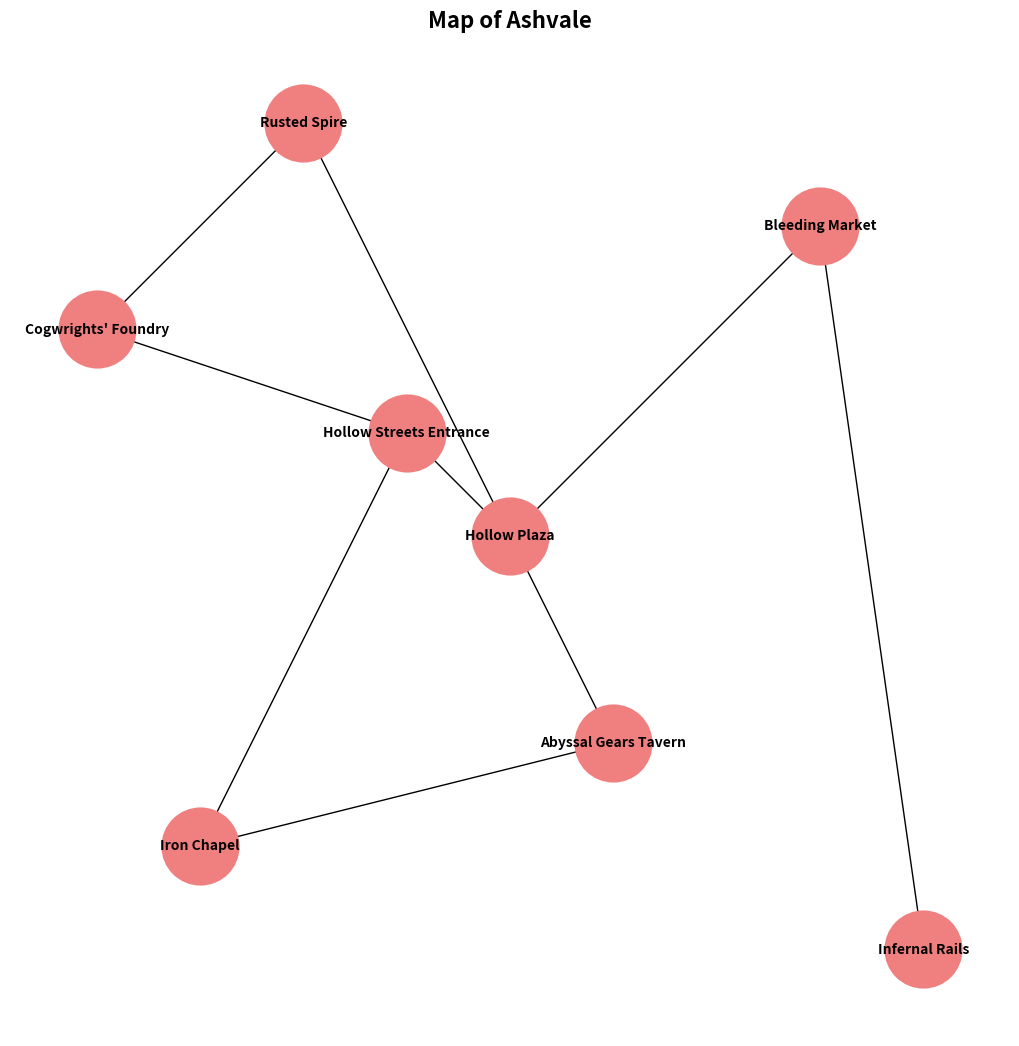

Python code for this plot:
import matplotlib.pyplot as plt
import networkx as nx

# Create the map as a graph
G = nx.Graph()

# Define locations and connections
locations = {
    "Hollow Plaza": (0, 0),
    "Rusted Spire": (-2, 4),
    "Bleeding Market": (3, 3),
    "Iron Chapel": (-3, -3),
    "Infernal Rails": (4, -4),
    "Abyssal Gears Tavern": (1, -2),
    "Cogwrights' Foundry": (-4, 2),
    "Hollow Streets Entrance": (-1, 1),
}

connections = [
    ("Hollow Plaza", "Rusted Spire"),
    ("Hollow Plaza", "Bleeding Market"),
    ("Hollow Plaza", "Abyssal Gears Tavern"),
    ("Hollow Plaza", "Hollow Streets Entrance"),
    ("Rusted Spire", "Cogwrights' Foundry"),
    ("Bleeding Market", "Infernal Rails"),
    ("Iron Chapel", "Abyssal Gears Tavern"),
    ("Iron Chapel", "Hollow Streets Entrance"),
    ("Hollow Streets Entrance", "Cogwrights' Foundry"),
]

# Add nodes and edges to the graph
for location, pos in locations.items():
    G.add_node(location, pos=pos)

for connection in connections:
    G.add_edge(*connection)

# Extract positions for plotting
positions = nx.get_node_attributes(G, 'pos')

# Plot the map
plt.figure(figsize=(10, 10))
nx.draw(
    G, 
    pos=positions, 
    with_labels=True, 
    node_size=3000, 
    node_color="lightcoral", 
    font_size=10, 
    font_weight="bold",
    edge_color="black",
    linewidths=1.5
)

plt.title("Map of Ashvale", fontsize=16, fontweight="bold")
plt.show()
